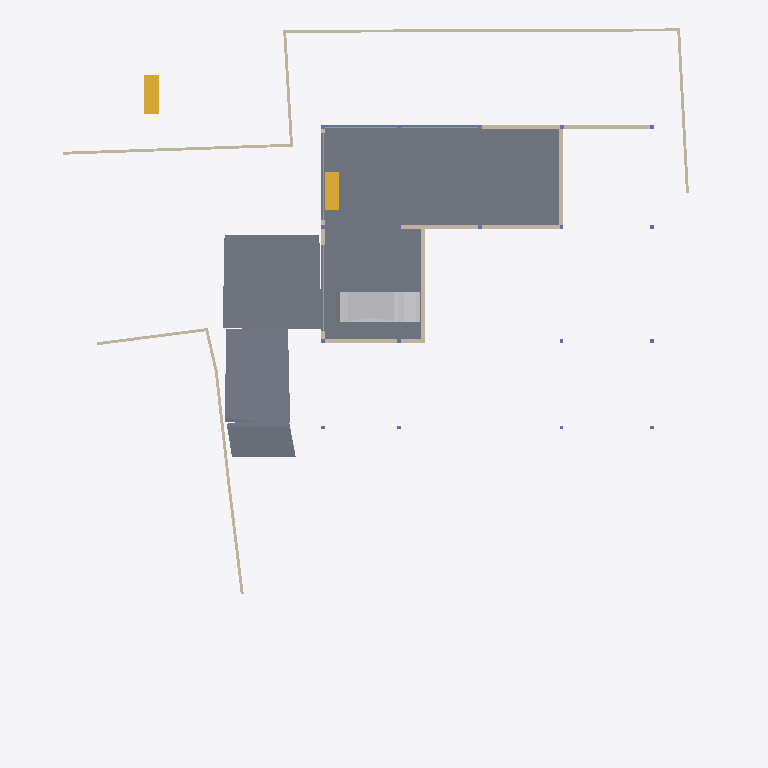
Plan cut of the same IFC building model at storey 'BF' (level -2.55 m, cut at -1.15 m), seen from above with north up, elements coloured by IFC class: 15 walls (beige), 4 slabs (grey), 4 windows (light blue), 2 stair flights (yellow), 1 other element (light grey). Cut surfaces are drawn darker.
Extent 40.0 m × 44.4 m × 8.2 m (x, y, z). Storeys (5): BF at -2.55 m; 00 at 0.00 m; GF at 0.45 m; GF Lintel at 3.15 m; FF at 3.65 m. Elements (215): 58 IfcWall, 34 IfcWindow, 26 IfcFurniture, 18 IfcColumn, 18 IfcSlab, 17 IfcBeam, 10 IfcSanitaryTerminal, 9 IfcDoor, 6 IfcElectricAppliance, 6 IfcFurnishingElement, 4 IfcCovering, 4 IfcStairFlight.

HEADER;
FILE_DESCRIPTION(('ViewDefinition [CoordinationView]'),'2;1');
FILE_NAME('Manilal.ifc','2025-01-02T17:40:16+05:30',(''),(''),'IfcOpenShell 0.8.0','Bonsai 0.8.0','');
FILE_SCHEMA(('IFC4X3'));
ENDSEC;
DATA;
#1480=IFCPROJECT('2TuuvCHJz54PsFPcraEbH$',$,'My Project',$,$,$,$,(#3,#128),#1481);
#3305=IFCSITE('0lpfVeOW52QfroqLYyHNY2',$,'My Site',$,$,#26,$,$,$,$,$,$,$,$);
#22021=IFCSITE('3bEIgyqTrDuwi1cEDDCOva',$,'Site',$,$,#22364,#22354,$,$,$,$,$,$,$);
#3313=IFCBUILDING('0MzaWOaS178x5FMqOflU3C',$,'My Building',$,$,#25,$,$,$,$,$,$);
#2081=IFCBUILDINGSTOREY('09kFoqoxrCvB1_fcEsMZsQ',$,'GF',$,$,#217,$,$,$,$);
#2986=IFCBUILDINGSTOREY('0zoFHJ9PnFW80M$mIVDQW3',$,'BF',$,$,#14477,$,$,$,$);
#17145=IFCBUILDINGSTOREY('0MckaoTknA3edZMUNhTyAK',$,'FF',$,$,#17254,$,$,$,$);
#20035=IFCBUILDINGSTOREY('3LpnsPikv4mRTBpfC3WQtx',$,'00',$,$,#20051,$,$,$,$);
#23582=IFCBUILDINGSTOREY('0DtUgpQ1b6nBmkLmvc_ehu',$,'GF Lintel',$,$,#23767,$,$,$,$);
#15655=IFCSLAB('3aSar1Jj9DLfSAmIm2knx1',$,'Slab',$,$,#16119,#15669,$,$);
#29381=IFCSLAB('30Y2A3Waj1_g7GRY9nwvu4',$,'Slab',$,$,#45978,#29392,$,$);
#29348=IFCSLAB('1A5GJs4GvBjeLaBLjkEViO',$,'Slab',$,$,#46131,#29359,$,$);
#19398=IFCVEHICLE('0rzGDxo0H1CRYsT$ARQpVS',$,'Vehicle',$,$,#45983,#19411,$,$);
#29284=IFCSLAB('3iSMNRhjn6RxAf9MsQotHf',$,'Slab',$,$,#46126,#29295,$,$);
#28303=IFCWALL('27XUrfdFf8NB4WaAp9CQAl',$,'Wall',$,$,#28458,#28314,$,$);
#28186=IFCWALL('2UlyJbGOL47vem9W3W5T7b',$,'Wall',$,$,#29423,#28197,$,$);
#29782=IFCWALL('2UXKOmh1X4oPQ4IlYSUZ2f',$,'Wall',$,$,#29859,#29793,$,$);
#30905=IFCWALL('0J9S4Srlb1MOsgNvH90_Ni',$,'Wall',$,$,#30979,#30916,$,$);
#31592=IFCSTAIRFLIGHT('1BVZVaIH19U9YE$g_vwJAZ',$,'StairFlight',$,$,#51343,#31605,$,8,7,0.168750002980232,0.150000005960464,.STRAIGHT.);
#51049=IFCSTAIRFLIGHT('0QDG9AXQX0PgjOZTZBSSJQ',$,'StairFlight',$,$,#51353,#51062,$,8,7,0.168750002980232,0.150000005960464,.STRAIGHT.);
#26216=IFCWALL('0OsEPs_bHDiuVXt9yc07Ua',$,'Wall',$,$,#28368,#26227,$,$);
#14810=IFCWALL('1YbjuILpv4AxLe7Ucp54z8',$,'Wall',$,$,#19458,#14821,$,$);
#15914=IFCWALL('3tDJ76NTfCAufcXES8CpBj',$,'Wall',$,$,#16078,#15920,$,$);
#14894=IFCWALL('3LM7Pm6Iv8$Bf3kD16vEYX',$,'Wall',$,$,#15769,#14905,$,$);
#28224=IFCWALL('10RvTK_K97Xg3Zon6pJwxP',$,'Wall',$,$,#29428,#28235,$,$);
#27060=IFCWALL('10l$0x7lzBbBMMGF1qxI0s',$,'Wall',$,$,#27511,#27071,$,$);
#27353=IFCWALL('2Y2Bm57Cb8Exxz7st0aRUc',$,'Wall',$,$,#27521,#27364,$,$);
#26619=IFCWALL('0FMxrmeoPF7x0oR7G9$aVh',$,'Wall',$,$,#27506,#26630,$,$);
#27098=IFCWALL('2qQNxnpy98iB6JMyhLi2FK',$,'Wall',$,$,#27516,#27109,$,$);
#14729=IFCWALL('2kOOzhf3b4QORblHJUR6b5',$,'Wall',$,$,#29446,#14740,$,$);
#22513=IFCWINDOW('3pTf05FfDFueY39LujETLW',$,'Window',$,$,#49950,#45273,$,2.79999995231628,5.40000009536743,$,$,$);
#18623=IFCWINDOW('0ge9G9fGz6TwGxq3OxN388',$,'Window',$,$,#49965,#44702,$,2.79999995231628,5.40000009536743,$,$,$);
#15217=IFCWINDOW('3CiMF2o49ARB$21kpp3PqF',$,'Door',$,$,#50084,#44561,$,2.79999995231628,5.0,.WINDOW.,$,$);
#15291=IFCWINDOW('3rVnsE3TnESBM2dCwAzP5Z',$,'Door.001',$,$,#49593,#44650,$,2.79999995231628,4.5,.WINDOW.,$,$);
#29467=IFCWALL('2U66_ERPrD$A$2PTOc1bPA',$,'Wall',$,$,#29544,#29478,$,$);
ENDSEC;